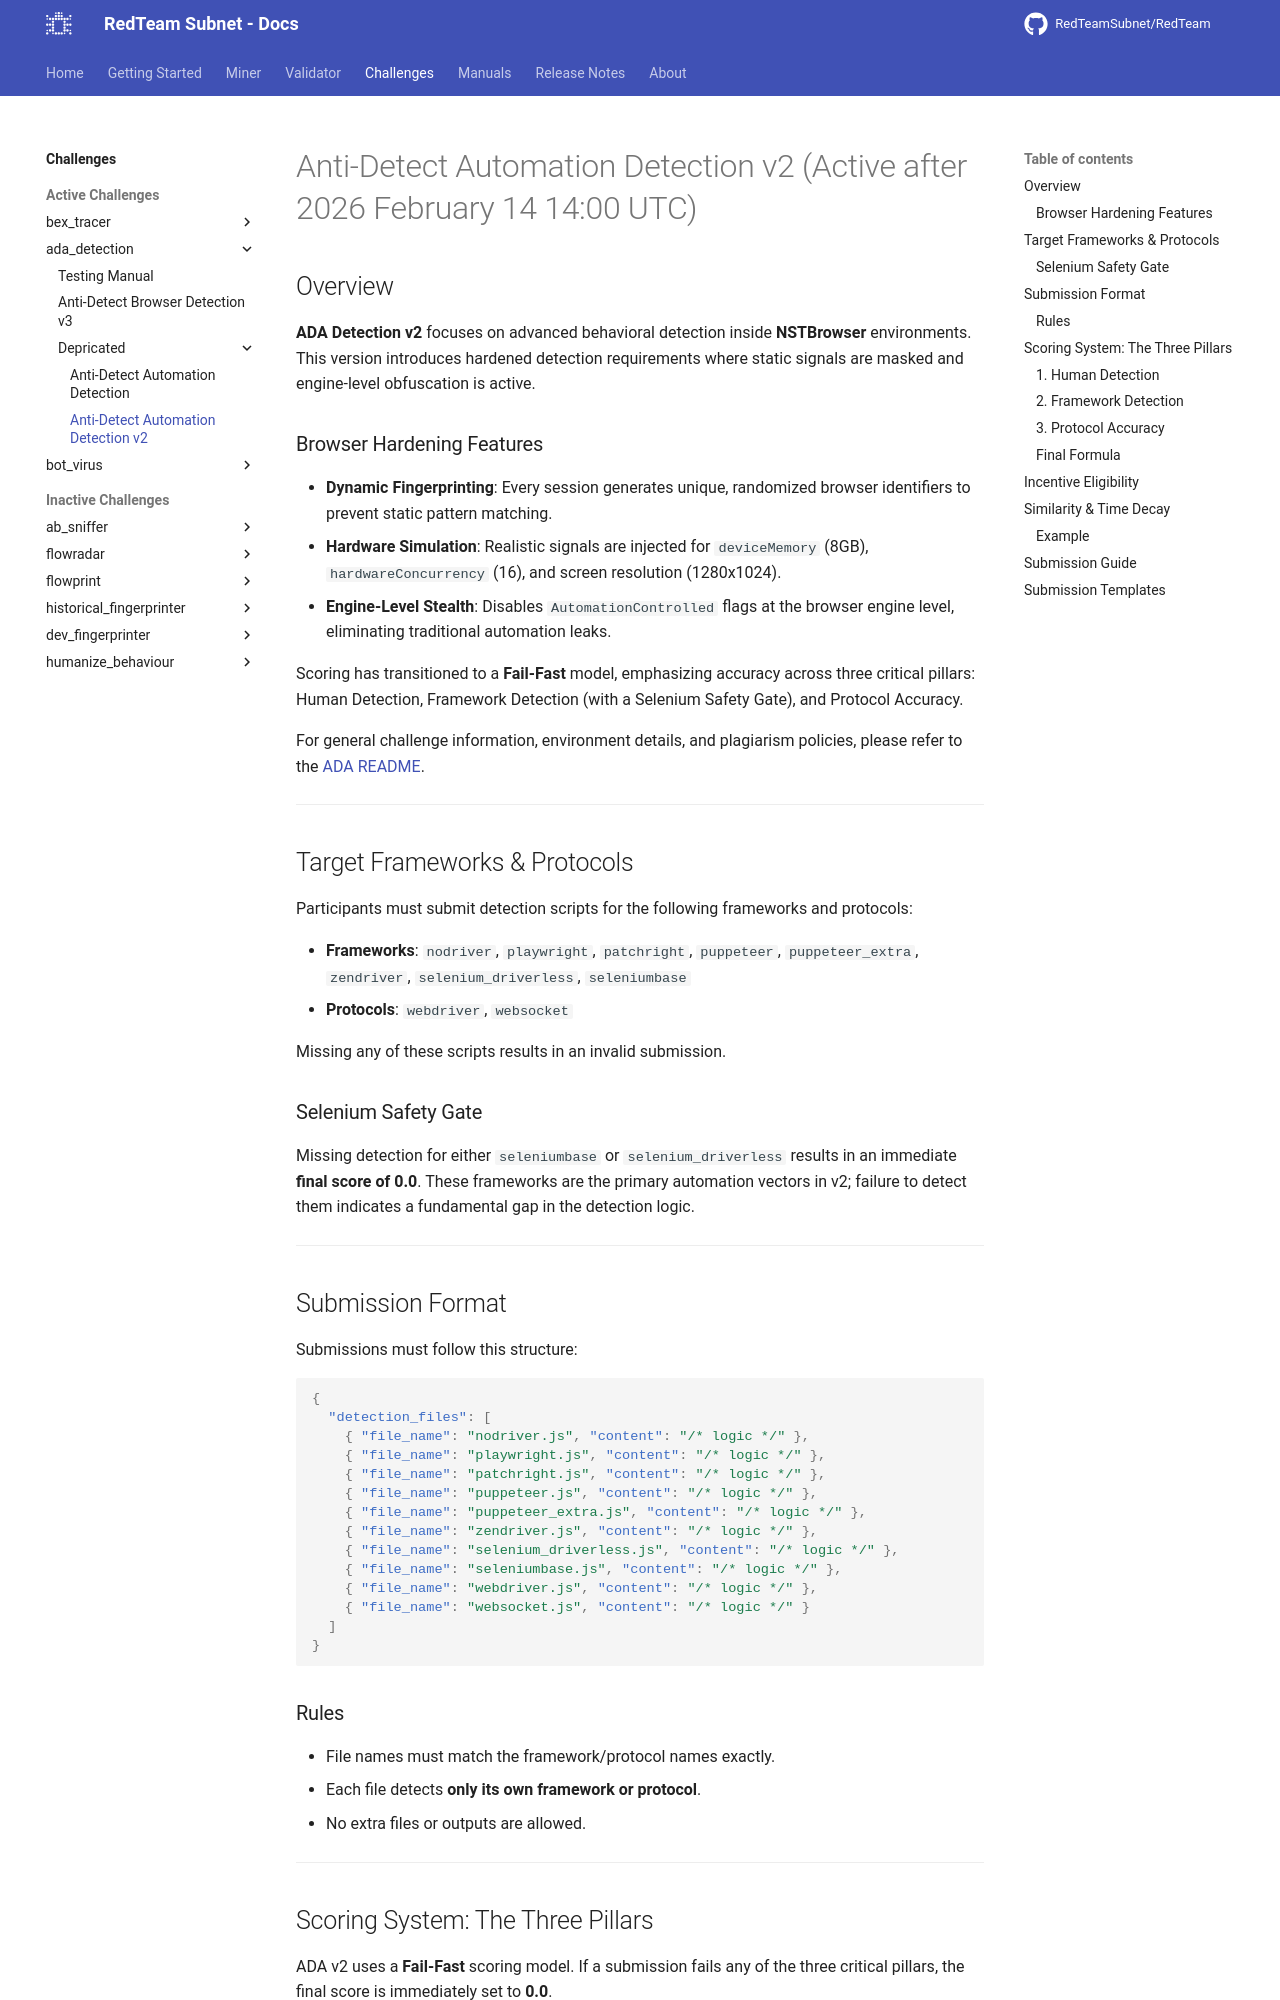

repository: RedTeamSubnet/RedTeam · page: 4.12/challenges/ada_detection/depricated/v2/index.html · generator: mkdocs

---
title: Anti-Detect Automation Detection v2
---

# Anti-Detect Automation Detection v2 (Active after 2026 February 14 14:00 UTC)

## Overview

**ADA Detection v2** focuses on advanced behavioral detection inside **NSTBrowser** environments. This version introduces hardened detection requirements where static signals are masked and engine-level obfuscation is active.

### Browser Hardening Features

- **Dynamic Fingerprinting**: Every session generates unique, randomized browser identifiers to prevent static pattern matching.
- **Hardware Simulation**: Realistic signals are injected for `deviceMemory` (8GB), `hardwareConcurrency` (16), and screen resolution (1280x1024).
- **Engine-Level Stealth**: Disables `AutomationControlled` flags at the browser engine level, eliminating traditional automation leaks.

Scoring has transitioned to a **Fail-Fast** model, emphasizing accuracy across three critical pillars: Human Detection, Framework Detection (with a Selenium Safety Gate), and Protocol Accuracy.

For general challenge information, environment details, and plagiarism policies, please refer to the [ADA README](../README.md).

---

## Target Frameworks & Protocols

Participants must submit detection scripts for the following frameworks and protocols:

- **Frameworks**: `nodriver`, `playwright`, `patchright`, `puppeteer`, `puppeteer_extra`, `zendriver`, `selenium_driverless`, `seleniumbase`
- **Protocols**: `webdriver`, `websocket`

Missing any of these scripts results in an invalid submission.

### Selenium Safety Gate

Missing detection for either `seleniumbase` or `selenium_driverless` results in an immediate **final score of 0.0**. These frameworks are the primary automation vectors in v2; failure to detect them indicates a fundamental gap in the detection logic.

---

## Submission Format

Submissions must follow this structure:

```json
{
  "detection_files": [
    { "file_name": "nodriver.js", "content": "/* logic */" },
    { "file_name": "playwright.js", "content": "/* logic */" },
    { "file_name": "patchright.js", "content": "/* logic */" },
    { "file_name": "puppeteer.js", "content": "/* logic */" },
    { "file_name": "puppeteer_extra.js", "content": "/* logic */" },
    { "file_name": "zendriver.js", "content": "/* logic */" },
    { "file_name": "selenium_driverless.js", "content": "/* logic */" },
    { "file_name": "seleniumbase.js", "content": "/* logic */" },
    { "file_name": "webdriver.js", "content": "/* logic */" },
    { "file_name": "websocket.js", "content": "/* logic */" }
  ]
}
```
